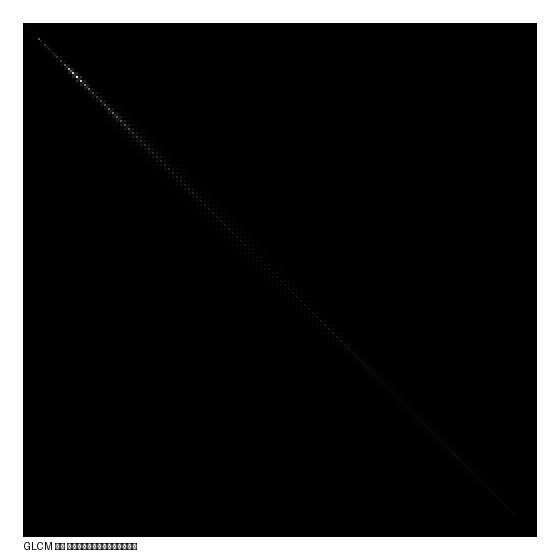

Values plotted in this chart, from the file beside it:
862; 309; 336; 35; 22; 5; 21; 20; 67; 34; 11; 0; 1; 0; 0; 0; 1; 0; 1; 0; 1; 0; 0; 0
309; 1228; 744; 80; 112; 8; 16; 26; 43; 10; 7; 1; 1; 0; 0; 0; 0; 0; 0; 0; 1; 0; 0; 0
336; 744; 4720; 391; 502; 41; 82; 151; 243; 98; 155; 14; 38; 6; 26; 8; 30; 6; 23; 4; 8; 0; 0; 1
35; 80; 391; 500; 252; 36; 46; 36; 60; 26; 33; 13; 14; 3; 20; 7; 8; 5; 18; 15; 12; 2; 4; 0
22; 112; 502; 252; 1438; 162; 303; 114; 121; 34; 102; 32; 78; 47; 68; 58; 67; 52; 106; 24; 43; 3; 23; 3
5; 8; 41; 36; 162; 152; 220; 100; 83; 23; 58; 25; 41; 5; 24; 9; 14; 7; 11; 6; 20; 0; 11; 1
21; 16; 82; 46; 303; 220; 1846; 1010; 552; 121; 240; 42; 151; 39; 91; 45; 68; 16; 34; 16; 27; 9; 20; 4
20; 26; 151; 36; 114; 100; 1010; 31914; 2085; 252; 229; 57; 94; 31; 74; 34; 36; 15; 31; 12; 16; 9; 11; 4
67; 43; 243; 60; 121; 83; 552; 2085; 11312; 1388; 1875; 231; 436; 135; 197; 96; 165; 27; 89; 26; 84; 26; 50; 10
34; 10; 98; 26; 34; 23; 121; 252; 1388; 3274; 1281; 274; 307; 113; 108; 70; 76; 11; 39; 12; 30; 6; 25; 6
11; 7; 155; 33; 102; 58; 240; 229; 1875; 1281; 22864; 2130; 2206; 430; 561; 290; 343; 67; 172; 43; 122; 30; 77; 16
0; 1; 14; 13; 32; 25; 42; 57; 231; 274; 2130; 9736; 2017; 420; 309; 161; 153; 48; 76; 17; 57; 10; 21; 7
1; 1; 38; 14; 78; 41; 151; 94; 436; 307; 2206; 2017; 10886; 2349; 2108; 779; 773; 152; 321; 71; 221; 47; 114; 24
0; 0; 6; 3; 47; 5; 39; 31; 135; 113; 430; 420; 2349; 4484; 2210; 812; 564; 110; 208; 52; 91; 26; 57; 18
0; 0; 26; 20; 68; 24; 91; 74; 197; 108; 561; 309; 2108; 2210; 9824; 3525; 2264; 399; 761; 165; 355; 85; 230; 66
0; 0; 8; 7; 58; 9; 45; 34; 96; 70; 290; 161; 779; 812; 3525; 9992; 4413; 607; 786; 154; 263; 58; 144; 28
1; 0; 30; 8; 67; 14; 68; 36; 165; 76; 343; 153; 773; 564; 2264; 4413; 20836; 2720; 5179; 537; 1048; 220; 457; 92
0; 0; 6; 5; 52; 7; 16; 15; 27; 11; 67; 48; 152; 110; 399; 607; 2720; 4308; 2812; 497; 553; 144; 208; 44
1; 0; 23; 18; 106; 11; 34; 31; 89; 39; 172; 76; 321; 208; 761; 786; 5179; 2812; 25424; 2915; 5529; 681; 1150; 263
0; 0; 4; 15; 24; 6; 16; 12; 26; 12; 43; 17; 71; 52; 165; 154; 537; 497; 2915; 4494; 3362; 779; 697; 170
1; 1; 8; 12; 43; 20; 27; 16; 84; 30; 122; 57; 221; 91; 355; 263; 1048; 553; 5529; 3362; 32780; 5743; 6906; 797
0; 0; 0; 2; 3; 0; 9; 9; 26; 6; 30; 10; 47; 26; 85; 58; 220; 144; 681; 779; 5743; 15132; 7362; 1391
0; 0; 0; 4; 23; 11; 20; 11; 50; 25; 77; 21; 114; 57; 230; 144; 457; 208; 1150; 697; 6906; 7362; 60394; 10085
0; 0; 1; 0; 3; 1; 4; 4; 10; 6; 16; 7; 24; 18; 66; 28; 92; 44; 263; 170; 797; 1391; 10085; 29864
0; 0; 4; 2; 10; 3; 22; 23; 40; 23; 52; 18; 72; 43; 148; 60; 235; 85; 494; 225; 1236; 895; 9807; 10418
0; 0; 0; 1; 4; 1; 9; 3; 15; 3; 15; 5; 27; 7; 28; 18; 59; 34; 135; 81; 268; 177; 1113; 1656
0; 0; 2; 0; 5; 2; 26; 20; 54; 14; 45; 11; 47; 15; 78; 35; 137; 48; 238; 114; 475; 244; 1348; 1019
0; 0; 2; 1; 1; 0; 16; 47; 50; 20; 18; 4; 19; 5; 17; 15; 57; 27; 82; 44; 142; 77; 286; 214
2; 0; 6; 2; 4; 4; 19; 42; 62; 12; 28; 12; 47; 11; 48; 25; 95; 41; 170; 54; 270; 122; 526; 230
1; 0; 3; 1; 4; 1; 4; 3; 46; 22; 11; 2; 16; 6; 18; 5; 29; 25; 45; 21; 79; 31; 143; 69
0; 0; 1; 2; 4; 2; 6; 7; 21; 20; 48; 11; 25; 15; 42; 14; 67; 28; 104; 52; 178; 66; 240; 105
0; 0; 1; 0; 3; 2; 2; 2; 9; 7; 47; 6; 13; 5; 19; 5; 18; 4; 32; 11; 55; 29; 95; 51
0; 0; 3; 1; 5; 3; 12; 1; 22; 16; 78; 20; 24; 9; 37; 12; 43; 15; 66; 32; 125; 46; 202; 85
0; 0; 0; 0; 0; 0; 1; 3; 9; 2; 14; 4; 8; 1; 3; 2; 8; 8; 15; 8; 25; 14; 50; 24
0; 0; 1; 4; 5; 3; 9; 5; 13; 5; 42; 13; 28; 6; 31; 13; 28; 9; 49; 23; 74; 27; 146; 47
0; 0; 0; 1; 4; 0; 0; 1; 3; 3; 5; 3; 12; 2; 12; 7; 9; 2; 18; 6; 28; 6; 28; 22
0; 0; 0; 0; 4; 1; 10; 3; 5; 2; 21; 5; 44; 18; 29; 12; 23; 11; 36; 9; 57; 22; 87; 33
0; 0; 0; 3; 1; 0; 0; 2; 6; 3; 4; 2; 7; 5; 8; 3; 5; 1; 9; 2; 14; 5; 24; 12
1; 0; 0; 2; 7; 0; 4; 1; 15; 2; 10; 4; 23; 30; 33; 6; 22; 11; 32; 9; 45; 22; 80; 29
0; 0; 1; 1; 3; 0; 1; 1; 4; 2; 8; 2; 11; 5; 9; 11; 9; 0; 14; 3; 21; 4; 25; 9
0; 0; 0; 4; 5; 0; 5; 1; 16; 4; 13; 3; 21; 8; 33; 10; 17; 16; 22; 10; 34; 15; 45; 16
0; 0; 0; 1; 1; 1; 0; 0; 1; 2; 6; 1; 2; 0; 8; 4; 8; 1; 4; 5; 12; 5; 8; 6
0; 0; 1; 2; 3; 2; 4; 2; 11; 3; 16; 5; 18; 7; 33; 32; 42; 13; 21; 3; 32; 8; 46; 17
0; 0; 0; 0; 2; 0; 3; 0; 1; 1; 6; 2; 2; 1; 4; 4; 3; 2; 9; 2; 3; 0; 10; 4
0; 0; 0; 1; 4; 0; 3; 3; 6; 5; 4; 2; 13; 4; 26; 17; 29; 9; 21; 5; 38; 8; 34; 16
0; 0; 0; 1; 2; 0; 1; 0; 5; 2; 3; 0; 5; 1; 4; 5; 6; 3; 9; 3; 6; 1; 10; 7
0; 0; 1; 1; 10; 1; 5; 3; 4; 2; 9; 4; 16; 3; 17; 8; 30; 11; 18; 4; 28; 3; 24; 11
0; 0; 0; 0; 0; 0; 0; 0; 0; 0; 7; 1; 9; 1; 7; 4; 9; 5; 3; 0; 14; 3; 6; 2
0; 0; 0; 2; 4; 0; 1; 1; 8; 3; 14; 0; 11; 4; 12; 7; 24; 9; 22; 7; 32; 13; 28; 7
0; 0; 0; 0; 3; 0; 0; 1; 3; 1; 2; 1; 4; 0; 6; 0; 8; 3; 9; 1; 2; 4; 4; 3
0; 0; 1; 0; 2; 0; 2; 2; 1; 2; 3; 1; 5; 2; 7; 0; 28; 31; 30; 5; 22; 9; 14; 12
0; 0; 0; 0; 2; 0; 1; 0; 1; 0; 0; 3; 4; 2; 1; 1; 12; 12; 38; 6; 8; 0; 13; 2
0; 0; 0; 0; 7; 0; 1; 2; 4; 0; 3; 1; 5; 3; 6; 0; 15; 9; 47; 7; 26; 4; 17; 9
0; 0; 1; 1; 4; 1; 1; 0; 1; 1; 3; 2; 5; 2; 6; 0; 4; 3; 23; 7; 7; 5; 10; 2
0; 0; 2; 4; 2; 0; 2; 0; 2; 0; 4; 1; 6; 1; 10; 1; 7; 3; 25; 11; 18; 2; 17; 6
0; 0; 1; 1; 4; 2; 2; 0; 0; 1; 7; 0; 4; 2; 6; 3; 6; 0; 16; 8; 14; 7; 10; 1
0; 0; 1; 2; 6; 0; 0; 0; 3; 2; 4; 1; 4; 1; 6; 1; 8; 0; 9; 11; 8; 7; 11; 4
0; 0; 3; 0; 4; 1; 4; 0; 2; 2; 1; 1; 2; 3; 3; 3; 8; 2; 9; 4; 8; 2; 11; 3
1; 0; 10; 2; 6; 0; 1; 0; 2; 1; 1; 1; 3; 1; 4; 1; 4; 4; 9; 4; 11; 0; 12; 6
1; 0; 3; 3; 5; 0; 0; 0; 4; 0; 2; 0; 5; 1; 2; 1; 9; 1; 8; 7; 9; 3; 14; 1
0; 0; 1; 4; 5; 0; 0; 0; 0; 2; 1; 2; 3; 0; 3; 1; 9; 0; 8; 7; 11; 2; 10; 5
... 195 more rows
